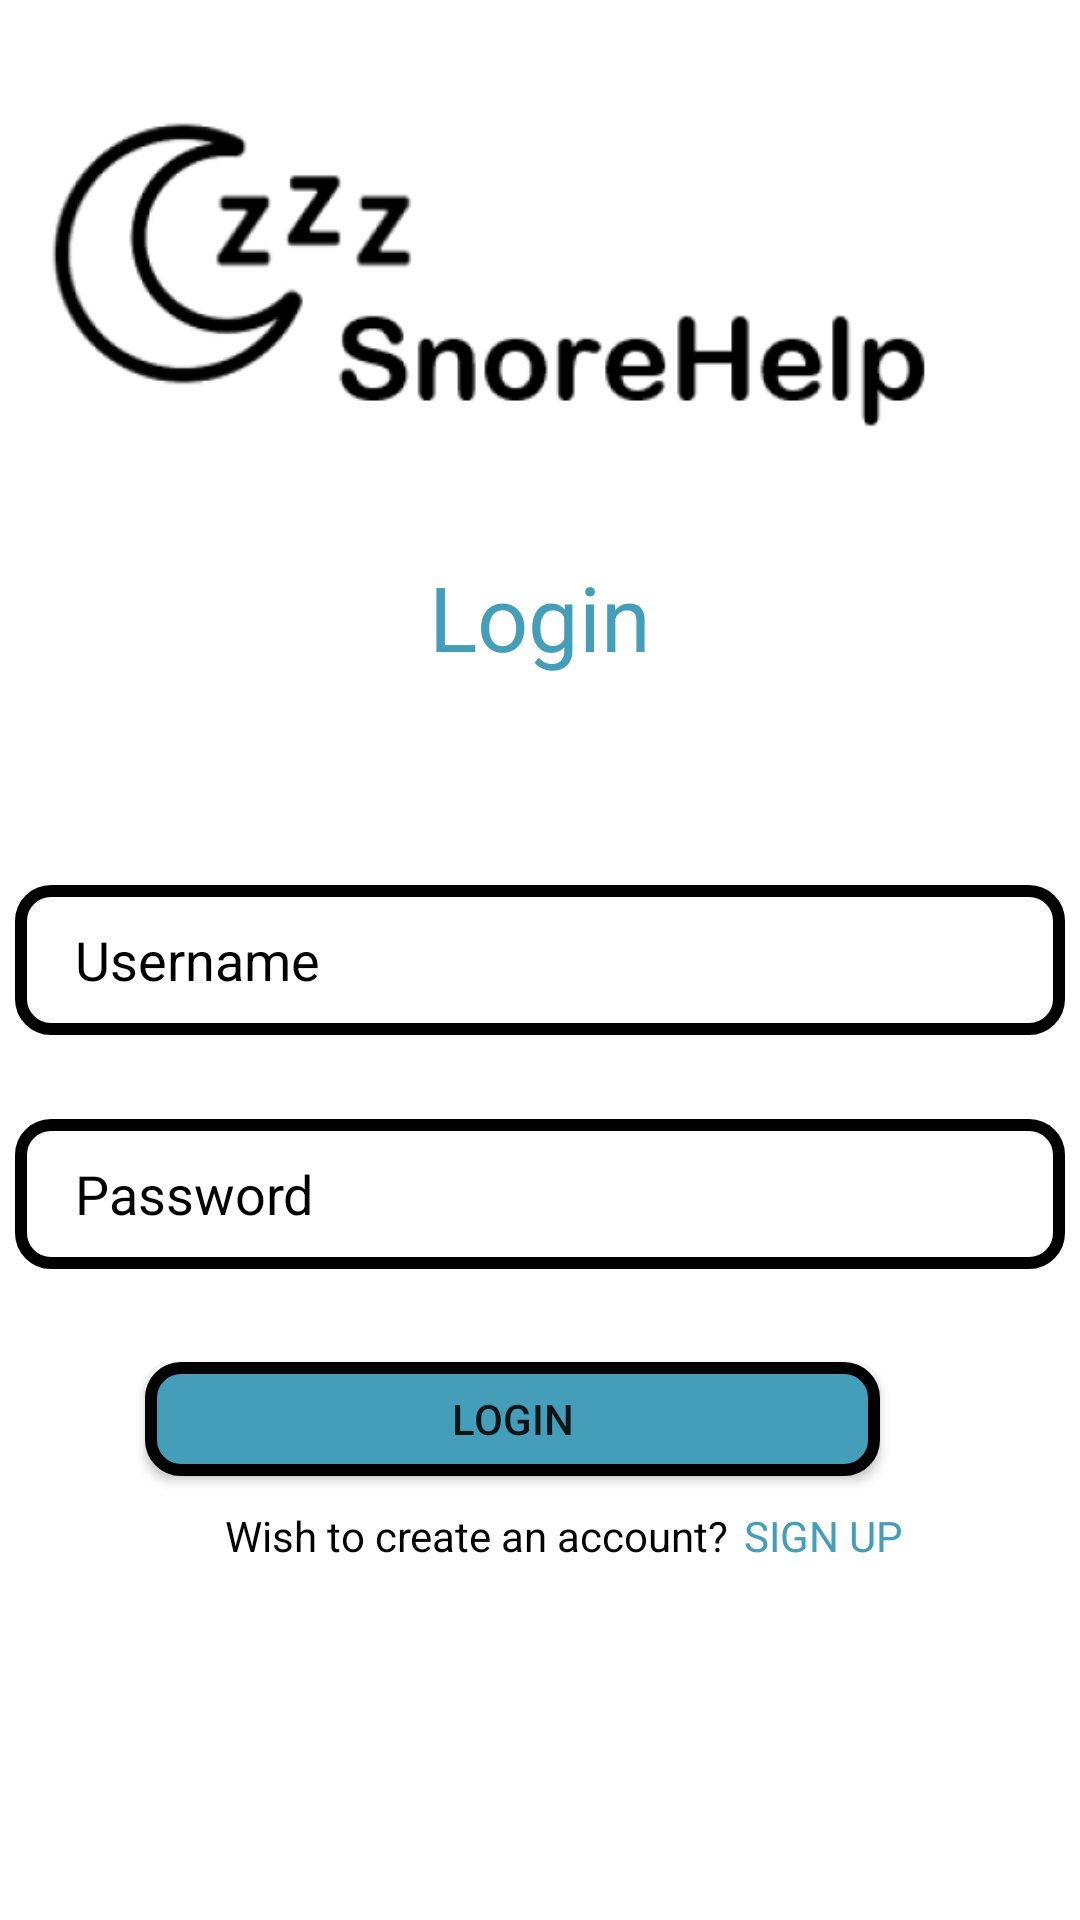

Layout XML and referenced resources for this Android screen:
<!-- AndroidManifest.xml: application theme Theme.SnoreHelp -->
<!-- res/layout/activity_login_cactivity.xml -->
<?xml version="1.0" encoding="utf-8"?>
<androidx.constraintlayout.widget.ConstraintLayout xmlns:android="http://schemas.android.com/apk/res/android"
    xmlns:app="http://schemas.android.com/apk/res-auto"
    xmlns:tools="http://schemas.android.com/tools"
    android:layout_width="match_parent"
    android:layout_height="match_parent"
    android:background="@color/white">

    <ImageView
        android:id="@+id/imageView"
        android:layout_width="394dp"
        android:layout_height="166dp"
        android:layout_gravity="center"
        android:src="@drawable/logo"
        app:layout_constraintBottom_toBottomOf="parent"
        app:layout_constraintEnd_toEndOf="parent"
        app:layout_constraintHorizontal_bias="1.0"
        app:layout_constraintStart_toStartOf="parent"
        app:layout_constraintTop_toTopOf="parent"
        app:layout_constraintVertical_bias="0.008" />

    <TextView
        android:layout_width="wrap_content"
        android:layout_height="wrap_content"
        android:text="Login"
        android:textColor="#449DB9"
        android:textSize="30sp"
        app:layout_constraintBottom_toBottomOf="parent"
        app:layout_constraintEnd_toEndOf="parent"
        app:layout_constraintStart_toStartOf="parent"
        app:layout_constraintTop_toTopOf="parent"
        app:layout_constraintVertical_bias="0.309" />

    <EditText
        android:id="@+id/lcname"
        android:layout_width="350dp"
        android:layout_height="50dp"
        android:background="@drawable/outline"
        android:hint="Username"
        android:textColor="@color/black"
        android:imeOptions="actionNext"
        android:paddingLeft="20dp"
        android:textColorHint="@color/black"
        app:layout_constraintBottom_toBottomOf="parent"
        app:layout_constraintEnd_toEndOf="parent"
        app:layout_constraintStart_toStartOf="parent"
        app:layout_constraintTop_toTopOf="parent" />

    <EditText
        android:id="@+id/lcpassword"
        android:layout_width="350dp"
        android:layout_height="50dp"
        android:background="@drawable/outline"
        android:hint="Password"
        android:textColor="@color/black"
        android:textColorHint="@color/black"
        android:paddingLeft="20dp"
        android:inputType="textPassword"
        app:layout_constraintBottom_toBottomOf="parent"
        app:layout_constraintEnd_toEndOf="parent"
        app:layout_constraintHorizontal_bias="0.508"
        app:layout_constraintStart_toStartOf="parent"
        app:layout_constraintTop_toTopOf="parent"
        app:layout_constraintVertical_bias="0.632" />

    <Button
        android:id="@+id/lclogin"
        android:layout_width="245dp"
        android:layout_height="38dp"
        android:background="@drawable/button"
        android:text="LOGIN"

        app:layout_constraintBottom_toBottomOf="parent"
        app:layout_constraintEnd_toEndOf="parent"
        app:layout_constraintHorizontal_bias="0.421"
        app:layout_constraintStart_toStartOf="parent"
        app:layout_constraintTop_toTopOf="parent"
        app:layout_constraintVertical_bias="0.754" />

    <LinearLayout
        android:layout_width="match_parent"
        android:layout_height="20dp"
        android:layout_marginLeft="75dp"
        app:layout_constraintBottom_toBottomOf="parent"
        app:layout_constraintEnd_toEndOf="parent"
        app:layout_constraintHorizontal_bias="0.2"
        app:layout_constraintStart_toStartOf="parent"
        app:layout_constraintTop_toTopOf="parent"
        app:layout_constraintVertical_bias="0.81">

        <TextView
            android:layout_width="wrap_content"
            android:layout_height="20dp"
            android:text="Wish to create an account?"
            android:textColor="#040404" />

        <TextView
            android:layout_width="wrap_content"
            android:layout_height="20dp"
            android:onClick="btnSignCClicked"
            android:paddingLeft="5dp"
            android:text="SIGN UP"
            android:textColor="#449DB9" />

    </LinearLayout>


</androidx.constraintlayout.widget.ConstraintLayout>
<!-- resources referenced by this layout -->
<resources>
  <!-- drawable button (drawable) -->
  <?xml version="1.0" encoding="utf-8"?>
  <shape
      android:shape="rectangle"
      xmlns:android="http://schemas.android.com/apk/res/android">
      <solid
          android:color="#449DB9"/>
      <corners
          android:radius="10dp"/>
      <stroke
          android:width="4dp"
          android:color="@color/black"/>
  
  
  </shape>
  <!-- drawable logo: png bitmap (drawable, 27377 bytes) -->
  <!-- drawable outline (drawable) -->
  <?xml version="1.0" encoding="utf-8"?>
  <shape
      android:shape="rectangle"
      xmlns:android="http://schemas.android.com/apk/res/android">
      <corners
          android:radius="10dp"/>
      <stroke
          android:width="4dp"
          android:color="@color/black"/>
  
  </shape>
  <style name="Theme.SnoreHelp" parent="Theme.AppCompat.DayNight.DarkActionBar">
          
          <item name="colorPrimary">@color/purple_500</item>
          <item name="colorPrimaryVariant">@color/purple_700</item>
          <item name="colorOnPrimary">@color/white</item>
          
          <item name="colorSecondary">@color/teal_200</item>
          <item name="colorSecondaryVariant">@color/teal_700</item>
          <item name="colorOnSecondary">@color/black</item>
          
          <item name="android:statusBarColor" tools:targetApi="l">?attr/colorPrimaryVariant</item>
          
      </style>
      //heme.MaterialComponents.DayNight.DarkActionBar
  <!-- not gathered from this repository: default colours our renderer supplied (Android Studio template values) -->
  <color name="purple_500">#FF6200EE</color>
  <color name="purple_700">#FF3700B3</color>
  <color name="teal_200">#FF03DAC5</color>
  <color name="teal_700">#FF018786</color>
  <color name="black">#FF000000</color>
  <color name="white">#FFFFFFFF</color>
</resources>
